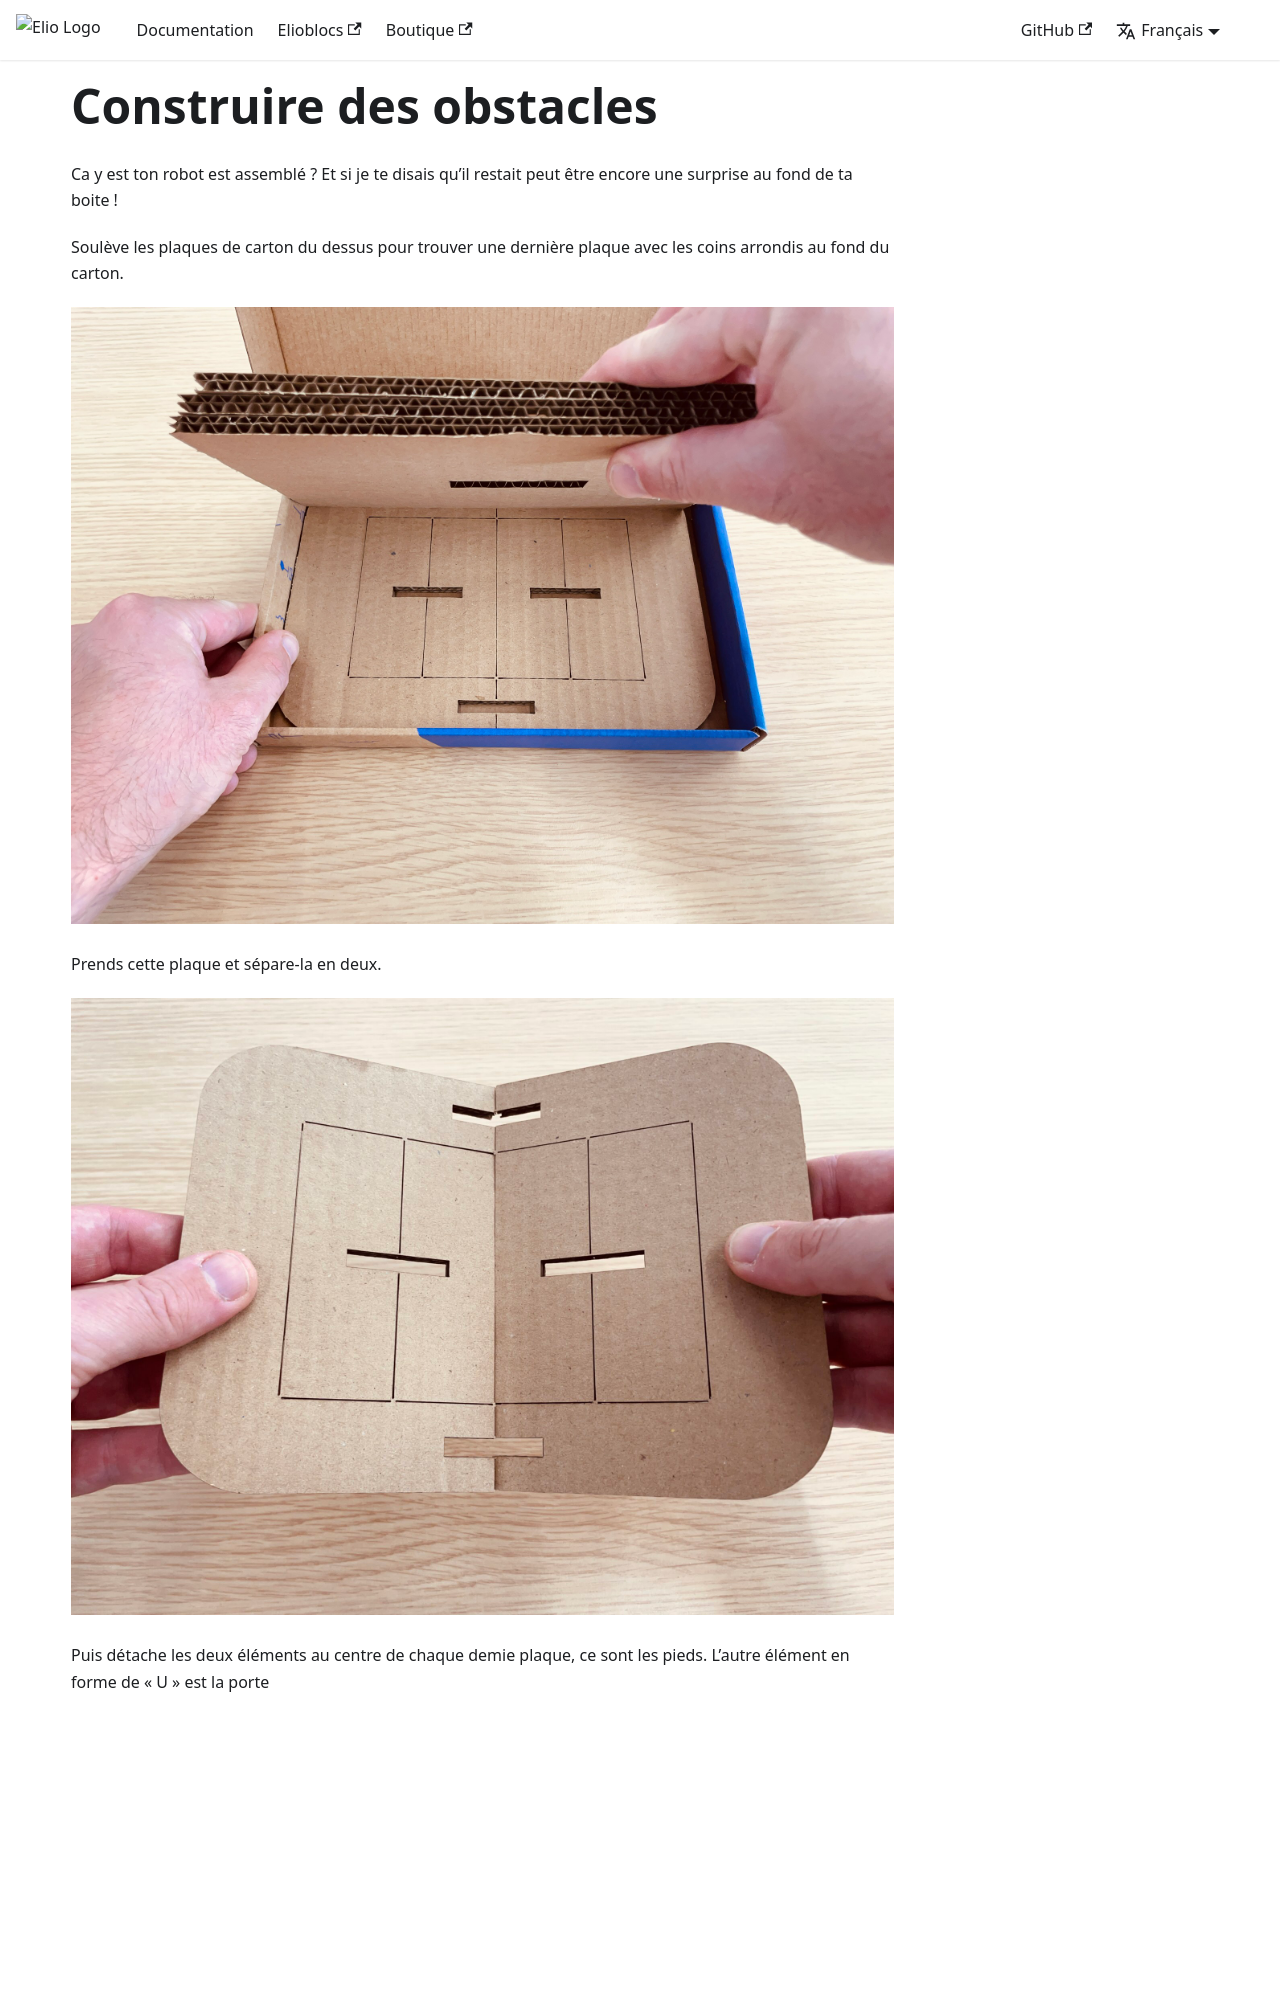

repository: Eliobot/documentation · page: docs/tutorial/gates-assembly.html · generator: docusaurus

---
sidebar_position: 3
---

# Construire des obstacles

Ca y est ton robot est assemblé ? Et si je te disais qu’il restait peut être encore une surprise au fond de ta boite !

Soulève les plaques de carton du dessus pour trouver une dernière plaque avec les coins arrondis au fond du carton.

![alt text](../../static/img/tutorial/gates-assembly/71490697-3D6C-4291-BBF0-2768DA5ADE4C_1_102_a.jpeg)

Prends cette plaque et sépare-la en deux.

![alt text](../../static/img/tutorial/gates-assembly/9046FC62-53AD-45C0-8F4D-DE7E04C9D8B7_1_201_a-2048x1536.jpeg)
